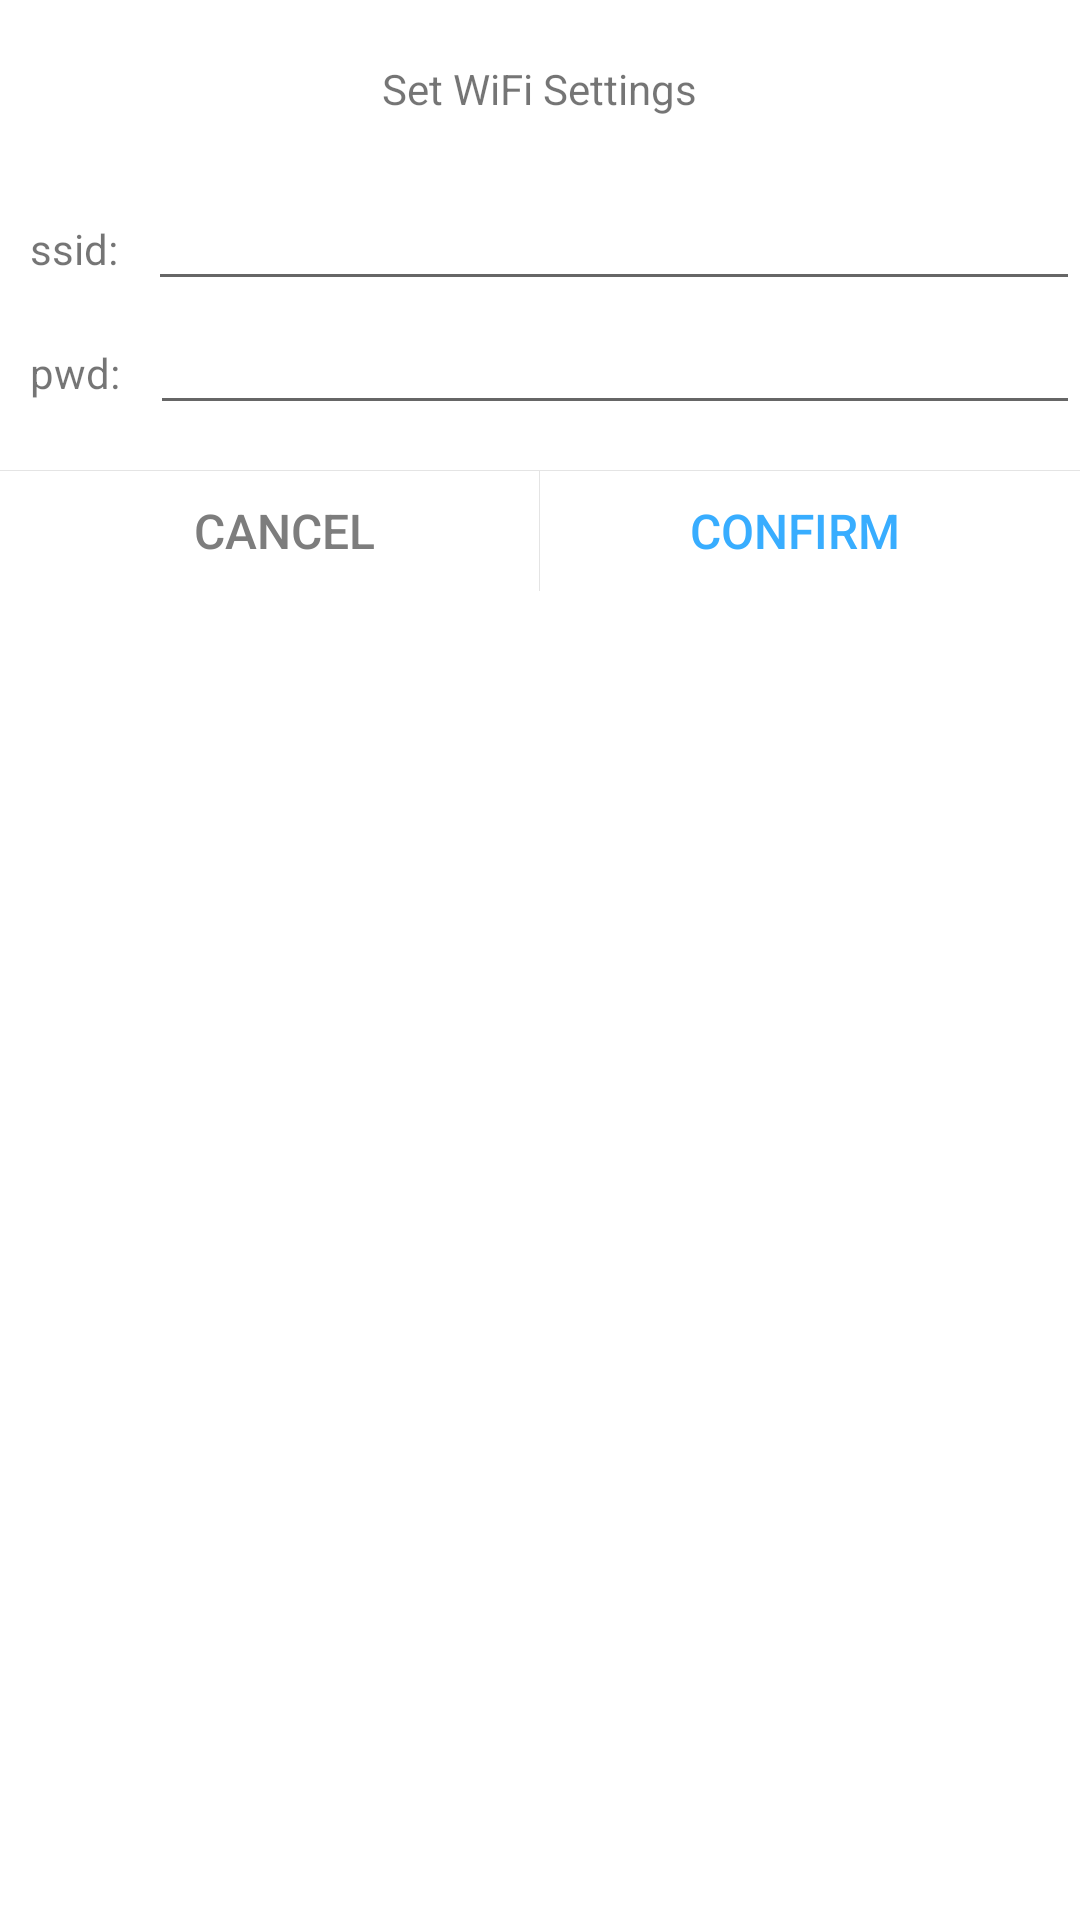

Here is an Android app screen rendered from its layout file. Give the layout XML and the strings, colors and styles it references.
<!-- AndroidManifest.xml: application theme AppTheme -->
<!-- res/layout/dialog_wifi_set.xml -->
<?xml version="1.0" encoding="utf-8"?>
<LinearLayout xmlns:android="http://schemas.android.com/apk/res/android"
    android:orientation="vertical"
    android:layout_width="match_parent"
    android:layout_height="match_parent">
    <TextView
        android:layout_width="wrap_content"
        android:text="@string/set_wifi_settings"
        android:padding="20dp"
        android:layout_gravity="center"
        android:layout_height="wrap_content" />
    <LinearLayout
        android:layout_width="match_parent"
        android:orientation="horizontal"
        android:layout_height="wrap_content">
        <TextView
            android:layout_width="wrap_content"
            android:padding="10dp"
            android:text="ssid:"
            android:layout_height="wrap_content" />
        <EditText
            android:id="@+id/ssid"
            android:layout_width="match_parent"
            android:layout_height="wrap_content" />
    </LinearLayout>
    <LinearLayout
        android:layout_width="match_parent"
        android:layout_height="wrap_content">
        <TextView
            android:layout_width="wrap_content"
            android:padding="10dp"
            android:text="pwd:"
            android:layout_height="wrap_content" />
        <EditText
            android:id="@+id/pwd"
            android:layout_width="match_parent"
            android:layout_height="wrap_content" />
    </LinearLayout>

    <View
        android:layout_width="match_parent"
        android:layout_height="1px"
        android:layout_marginTop="15dp"
        android:background="#E4E4E4" />

    <LinearLayout
        android:layout_width="match_parent"
        android:layout_height="40dp"
        android:orientation="horizontal">

        <Button
            android:id="@+id/no"
            android:layout_width="0dp"
            android:layout_height="match_parent"
            android:layout_marginLeft="10dp"
            android:layout_weight="1"
            android:background="@null"
            android:gravity="center"
            android:singleLine="true"
            android:text="@string/cancel"
            android:textColor="#7D7D7D"
            android:textSize="16sp" />

        <View
            android:layout_width="1px"
            android:layout_height="match_parent"
            android:background="#E4E4E4" />

        <Button
            android:id="@+id/yes"
            android:layout_width="0dp"
            android:layout_height="match_parent"
            android:layout_marginRight="10dp"
            android:layout_weight="1"
            android:background="@null"
            android:gravity="center"
            android:singleLine="true"
            android:text="@string/confirm"
            android:textColor="#38ADFF"
            android:textSize="16sp" />
    </LinearLayout>


</LinearLayout>
<!-- resources referenced by this layout -->
<resources>
  <string name="cancel">Cancel</string>
  <string name="confirm">Confirm</string>
  <string name="set_wifi_settings">Set WiFi Settings</string>
</resources>
